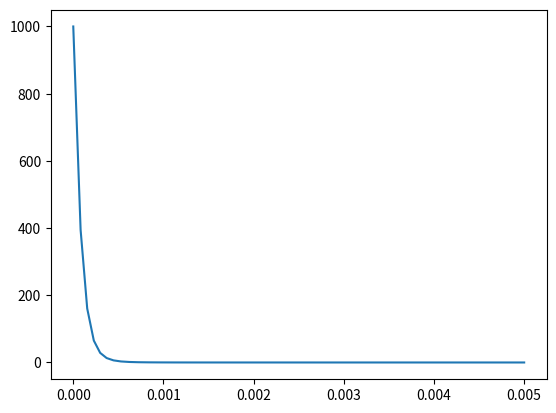

Write Python code to recreate this figure.
import numpy as np
import matplotlib.pyplot as plt
from sympy import Function, dsolve, Derivative, checkodesol
from sympy.abc import x
from scipy.integrate import solve_ivp
# y = Function('y')
# # Solve the ODE
# result = dsolve(Derivative(y(x), x) + 9*y(x), y(x))
# print(result)
# # Check that the solution is correct
# print(checkodesol(Derivative(y(x), x) + 9*y(x), result))

PI = np.pi


def exponential_decay(t, y): return -0.5 * y

class E_loss_solve():
    def __init__(self):
        self.a = 1.1383
        self.b = 0.01321
        self.c = 0.21226
        self.d = 0.19593
        self.Z_tp = 18
        self.C_tf = (9 * PI ** 2 / (2 ** 7)) ** (1 / 3)
        self.A_tp = 41
        self.Z = (2 * self.Z_tp ** 0.23) ** 2
        self.EB = 13.6  # in eV
        self.a0 = 5.291 * 10 ** (-11)  # in m
        # self.a0 = 0.5291  # in A
        # self.energy = range(self.min, self.max, self.step)
        self.F1 = self.C_tf * 0.5 * (0.5 / 13.6) / (self.Z_tp ** 2 * self.Z ** (0.5))
        print("F1", self.F1)

        self.au = 0.8853 * self.a0 / (2 * self.Z_tp ** 2)  # in m
        self.au = self.au * 100  # in cm
        print("au", self.au)
        self.gam = 4 / 2 ** 2
        self.ev = 1.60218e-19
        self.Tar_Den = 2.1361E+22  # atoms/cm3
        self.mean_ratio =  2.1246181979237e-12 # adjust the formula unit to ev/A
        self.factor = PI * self.au ** 2 * self.gam * self.mean_ratio /(self.F1)
        self.k = 1.541e-05
        self.total_k = 0.0338721
        self.mass = 6.63551406835257e-26 # argon 40 in kg
        self.T_factor = 0.1 # change m/s to A/ns
        self.Tar_Den = 2.1361E+22 # atoms/cm3

        # self.main_fun()
        # self.test()

    def E_loss_t_fun_ODE(self, t, y):
        ep = self.C_tf*0.5* (y*0.5/13.6)/(self.Z_tp**2*self.Z**(0.5))
        part_a = - np.log(1+self.a * ep) / (2 * (ep + self.b * (ep) ** self.c) + self.d * (ep) ** 0.5)* self.factor *self.Tar_Den*10**8
        # part_a = - self.a * ep/ (
        #             2 * (ep + self.b * (ep) ** self.c) + self.d * (ep) ** 0.5) * self.factor * self.Tar_Den * 10 ** 8
        part_b = - (y) ** 0.5 * self.total_k
        part_c = (y) ** 0.5 * np.sqrt(2 * self.ev / self.mass) * (1/self.T_factor) # change dE/dx to dE/dt
        return (part_b+part_a)*part_c

    def E_loss_N_x_fun_ODE(self, t, y):
        #test part a
        ep = self.C_tf*0.5* (y*0.5/13.6)/(self.Z_tp**2*self.Z**(0.5))
        part_a = - np.log(1+self.a * ep) / (2 * (ep + self.b * (ep) ** self.c) + self.d * (ep) ** 0.5)* self.factor *self.Tar_Den*10**8
        # part_a = - self.a * ep/ (
        #             2 * (ep + self.b * (ep) ** self.c) + self.d * (ep) ** 0.5) * self.factor * self.Tar_Den * 10 ** 8

        return part_a

    def E_loss_el_t_fun_ODE(self, t, y):
        # test part c

        part_b = - (y) ** 0.5 * self.total_k
        part_c = (y) ** 0.5 * np.sqrt(2 * self.ev / self.mass) * (1/self.T_factor)  # change dE/dx to dE/dt
        return part_c*part_b

    def E_loss_el_x_fun_ODE(self, t, y):
        # test part b
        # part_b = - (y) ** 0.5 * np.sqrt(2 * 1000*self.ev / self.mass) * self.k
        part_b = - (y) ** 0.5 * self.total_k

        return part_b

    def main_fun(self):
        print("begin")
        self.E_loss_total_t_fun_ODE_posttest()
        # self.E_loss_N_x_fun_ODE_pretest()
        # self.E_loss_el_x_fun_ODE_pretest()
        # self.E_loss_el_t_fun_ODE_posttest()

    def E_loss_result(self, init_E, t):
        #given t in ns and E in ev, return the final energy
        if t >7.2*10**(-4): # hard cut for ini E 2kev, t in ns, E threshold  = 1eV (t threshold = 0.72 ps)
            # to reduce the waring and caculation speed
            return 0
        else:
            self.last_t = t * 2
            self.ini_E = init_E
            if t != 0:
                solve = solve_ivp(self.E_loss_t_fun_ODE, [0, self.last_t], [self.ini_E],
                                  t_eval=[t])  # check one point's value

                array = solve.y
                sol_y = array[0][0]
            else:
                sol_y = init_E
            return sol_y  # return the E value after travels t



    def E_loss_total_t_fun_ODE_posttest(self):

        self.last_t = 0.005
        self.ini_E = 1000
        self.threshold_v = 0.1
        self.t_crit = 1343 * 10 ** (-6) * np.log(self.ini_E / 0.1)
        print(self.t_crit)
        # solve = solve_ivp(self.E_loss_el_t_fun_ODE, [0, self.last_t], [self.ini_E], t_eval=[self.t_crit]) # check one point's value
        solve = solve_ivp(self.E_loss_t_fun_ODE, [0, self.last_t], [self.ini_E])
        array = solve.y
        sol_y = array[0]
        print("y", sol_y)
        print("t", solve.t)
        # print("threshold t", np.interp(self.threshold_v, sol_y, solve.t))
        plt.plot(solve.t, sol_y)
        Dy_list = []
        for i in range(1, len(sol_y)):  # double check with solution result
            value = (sol_y[i] - sol_y[i - 1]) / (solve.t[i] - solve.t[i - 1])
            Dy_list.append(value)
        # plt.plot(sol_y[1:], Dy_list)
        # print("Dydt", Dy_list)
        plt.show()

    def E_loss_N_x_fun_ODE_pretest(self):
        # part a works
        E_list = range(0, 500)
        DEDX_list = []
        for i in range(len(E_list)):
            DEDX_list.append(-self.E_loss_N_x_fun_ODE(0,E_list[i]))
        plt.plot(E_list, DEDX_list)
        plt.show()

    def E_loss_N_x_fun_ODE_posttest(self):
        self.last_t = 4000
        self.ini_E = 500
        solve = solve_ivp(self.E_loss_N_x_fun_ODE, [0, self.last_t], [self.ini_E], t_eval=range(0, self.last_t))
        array = solve.y
        sol_y = array[0]
        print("y", sol_y)
        print("t", solve.t)
        # plt.plot(solve.t, sol_y)
        Dy_list = []
        for i in range(1, len(sol_y)):  # double check with solution result
            value = (sol_y[i] - sol_y[i - 1]) / (solve.t[i] - solve.t[i - 1])
            Dy_list.append(value)
        plt.plot(sol_y[1:], Dy_list)
        print("Dydt", Dy_list)
        plt.show()


    def E_loss_el_x_fun_ODE_pretest(self):
        E_list = range(0, 500)
        DEDX_list = []
        for i in range(len(E_list)):
            DEDX_list.append(-self.E_loss_el_x_fun_ODE(0,E_list[i]))
        plt.plot(E_list, DEDX_list)
        plt.show()

    def E_loss_el_x_fun_ODE_posttest(self):
        self.last_t = 4000
        self.ini_E = 500
        solve = solve_ivp(self.E_loss_el_x_fun_ODE, [0, self.last_t], [self.ini_E], t_eval=range(0, self.last_t))
        array = solve.y
        sol_y = array[0]
        print("y", sol_y)
        print("t", solve.t)
        # plt.plot(solve.t, sol_y)
        Dy_list = []
        for i in range(1, len(sol_y)):  # double check with solution result
            value = (sol_y[i] - sol_y[i - 1]) / (solve.t[i] - solve.t[i - 1])
            Dy_list.append(value)
        plt.plot(sol_y[1:], Dy_list)
        print("Dydt", Dy_list)
        plt.show()

    def E_loss_el_t_fun_ODE_posttest(self):
        self.last_t = 0.01
        self.ini_E = 500
        self.t_crit = 1343 * 10 ** (-6) * np.log(self.ini_E / 0.1)
        print(self.t_crit)
        # solve = solve_ivp(self.E_loss_el_t_fun_ODE, [0, self.last_t], [self.ini_E], t_eval=[self.t_crit]) # check one point's value
        solve = solve_ivp(self.E_loss_el_t_fun_ODE, [0, self.last_t], [self.ini_E])
        array = solve.y
        sol_y = array[0]
        print("y", sol_y)
        print("t", solve.t)
        plt.plot(solve.t, sol_y)
        Dy_list = []
        for i in range(1, len(sol_y)):  # double check with solution result
            value = (sol_y[i] - sol_y[i - 1]) / (solve.t[i] - solve.t[i - 1])
            Dy_list.append(value)
        # plt.plot(sol_y[1:], Dy_list)
        # print("Dydt", Dy_list)
        plt.show()


    def test(self):
        sol = solve_ivp(exponential_decay, [0, 10], [2, 4, 8])
        print(sol.t)

        print(sol.y)




if __name__=="__main__":
    solve = E_loss_solve()
    solve.E_loss_total_t_fun_ODE_posttest()
